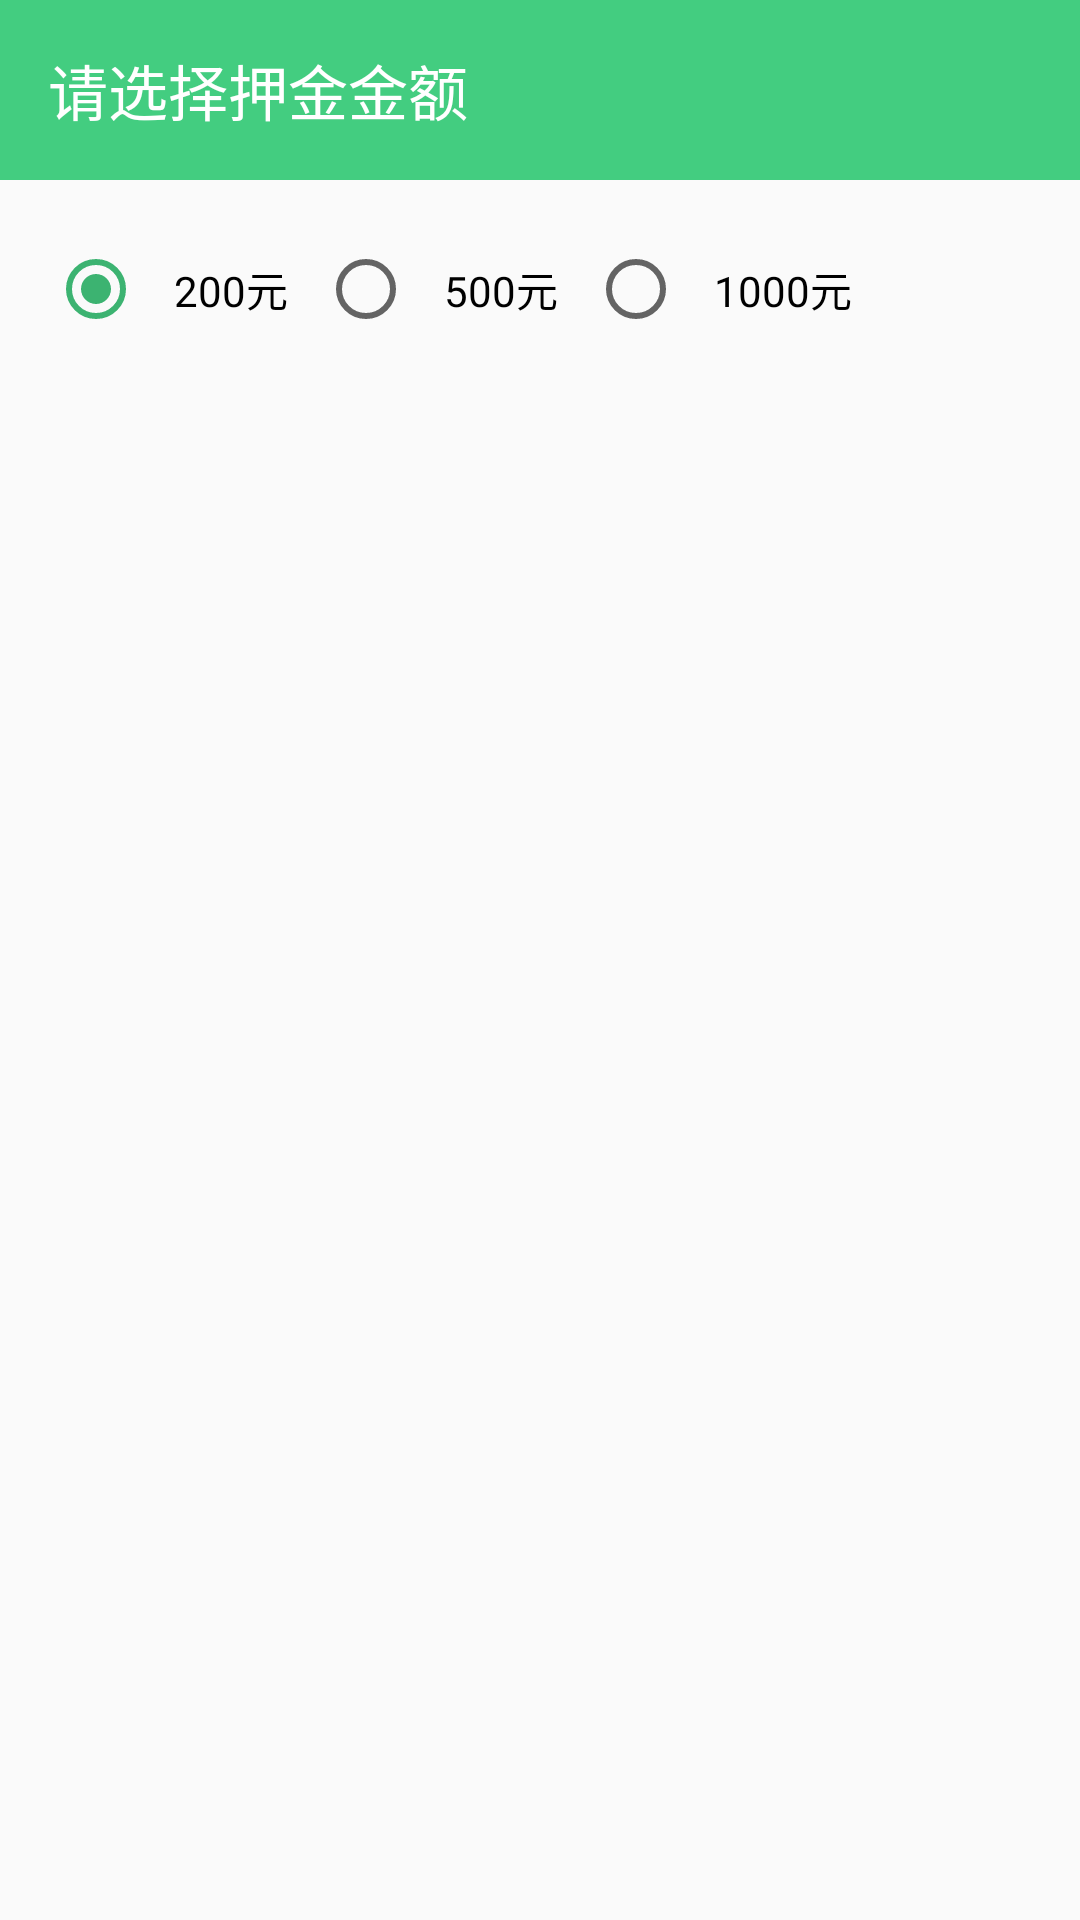

Produce the Android XML layout that renders to this screen, including the resource entries it uses.
<!-- AndroidManifest.xml: application theme AppTheme -->
<!-- res/layout/dialog_check_balance.xml -->
<?xml version="1.0" encoding="utf-8"?>
<LinearLayout xmlns:android="http://schemas.android.com/apk/res/android"
    android:orientation="vertical" android:layout_width="match_parent"
    android:layout_height="match_parent">

    <TextView
        android:layout_width="match_parent"
        android:layout_height="60dp"
        android:background="@color/colorPrimary"
        android:text="请选择押金金额"
        android:paddingLeft="16dp"
        android:textSize="20sp"
        android:textColor="@color/white"
        android:gravity="center_vertical"
        />
    <RadioGroup
        android:id="@+id/rg"
        android:layout_width="wrap_content"
        android:layout_height="wrap_content"
        android:padding="16dp"
        android:orientation="horizontal"
        >
        <RadioButton
            android:id="@+id/rb1"
            android:layout_width="wrap_content"
            android:text="200元"
            android:padding="10dp"
            android:layout_height="wrap_content"
            android:checked="true"/>
        <RadioButton
            android:id="@+id/rb2"
            android:layout_width="wrap_content"
            android:text="500元"
            android:padding="10dp"
            android:layout_height="wrap_content" />
        <RadioButton
            android:id="@+id/rb3"
            android:layout_width="wrap_content"
            android:text="1000元"
            android:padding="10dp"
            android:layout_height="wrap_content" />
    </RadioGroup>

</LinearLayout>
<!-- resources referenced by this layout -->
<resources>
  <color name="colorPrimary">#43CD80</color>
  <color name="white">#ffffff</color>
  <style name="AppTheme" parent="Theme.AppCompat.Light.DarkActionBar">
          
          <item name="colorPrimary">@color/colorPrimary</item>
          <item name="colorPrimaryDark">@color/colorPrimaryDark</item>
          <item name="colorAccent">@color/colorAccent</item>
          <item name="android:statusBarColor">@color/colorPrimaryDark</item>
      </style>
  <color name="colorPrimaryDark">#3CB371</color>
  <color name="colorAccent">#3CB371</color>
</resources>
